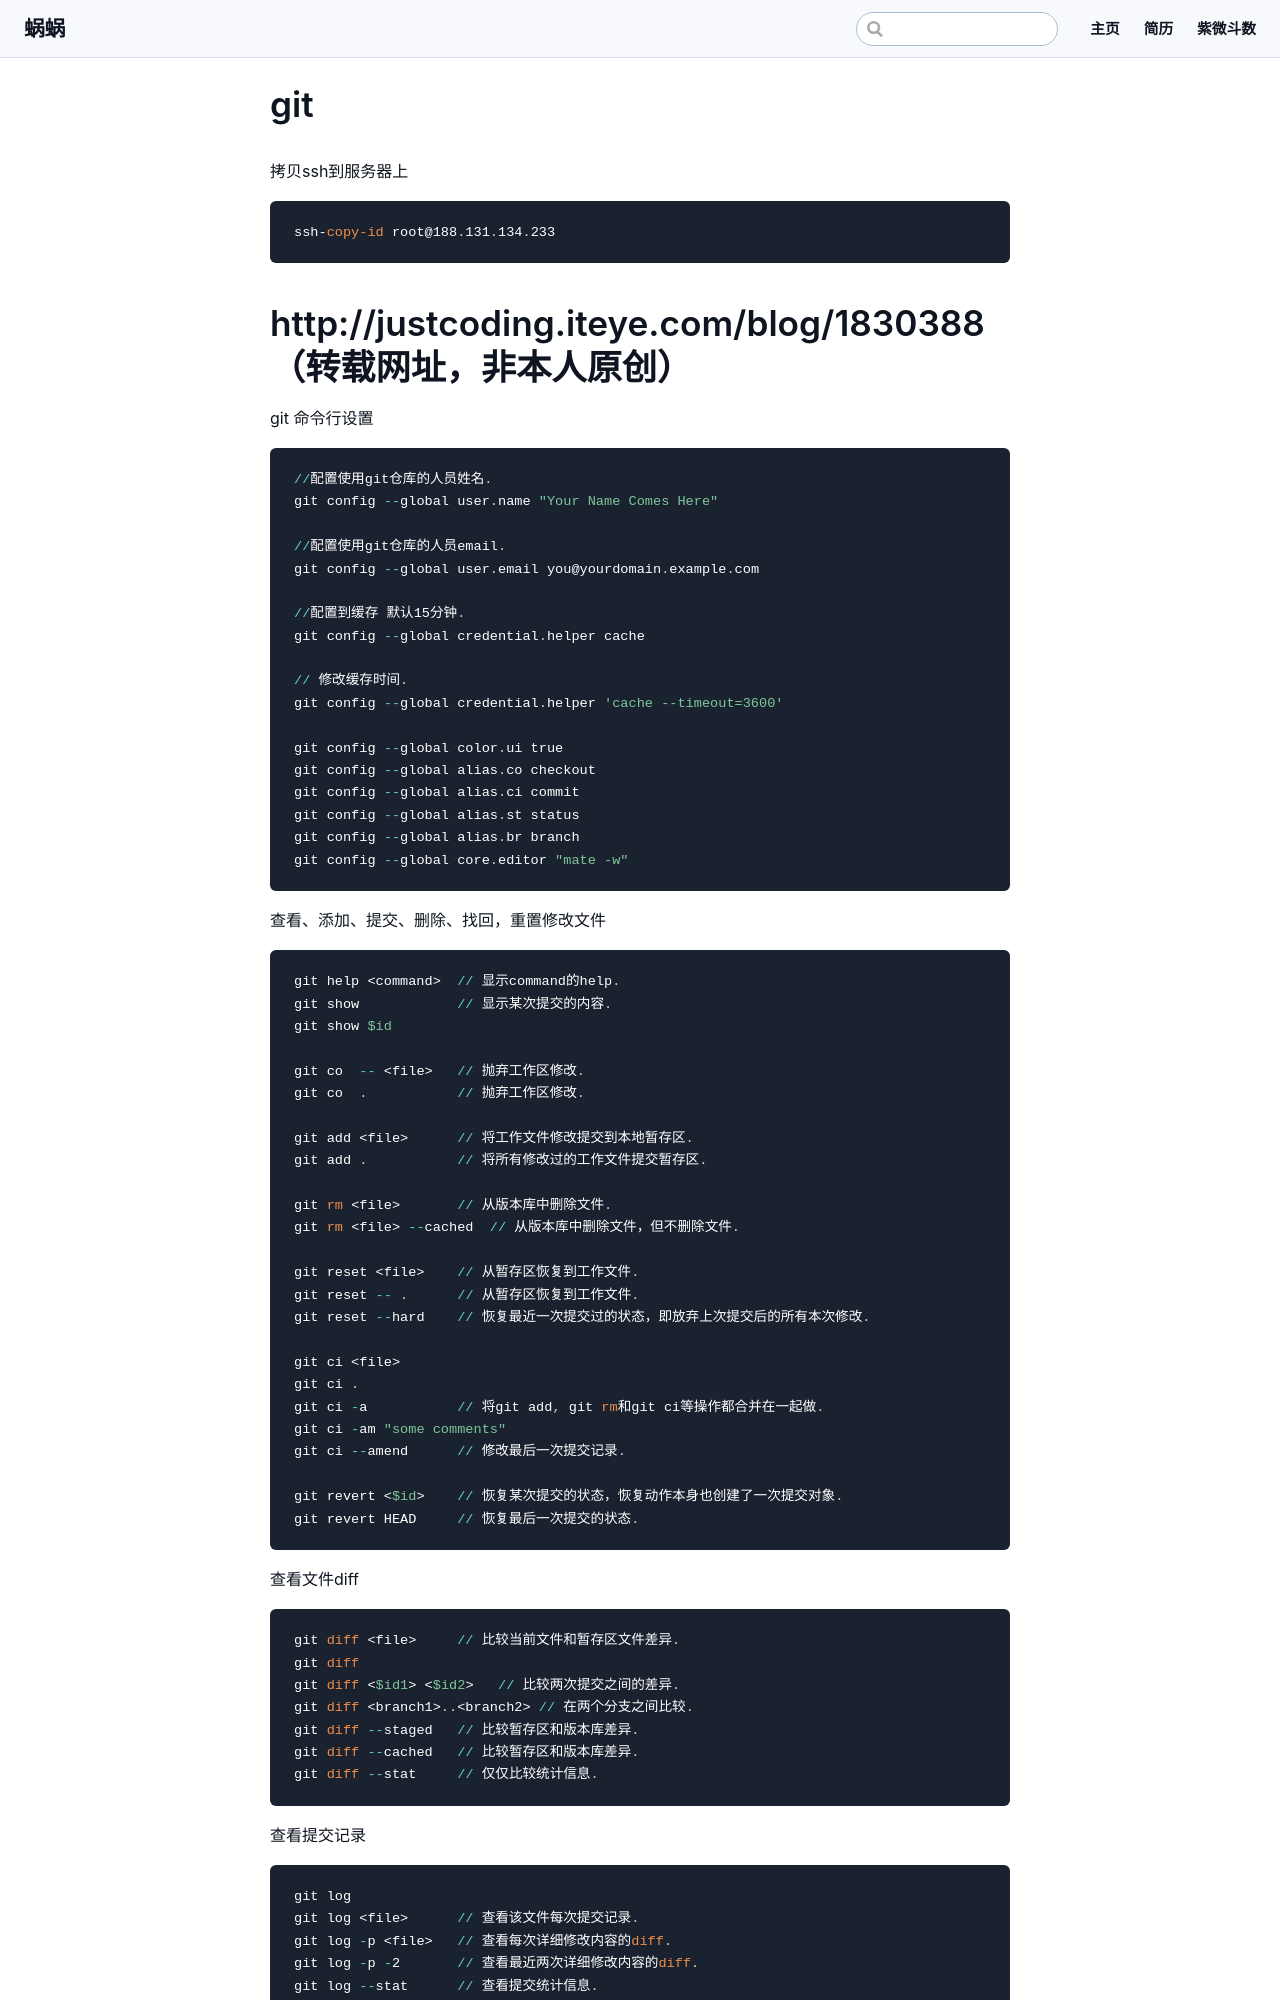

repository: hxl888/hxl888.github.io · page: pages/gits/gitDetails.html · generator: jekyll

# git

拷贝ssh到服务器上
```powershell
ssh-copy-id root@188.131.134.233
```


# http://justcoding.iteye.com/blog/1830388 （转载网址，非本人原创）
git 命令行设置
```powershell
//配置使用git仓库的人员姓名.
git config --global user.name "Your Name Comes Here"  
  
//配置使用git仓库的人员email.
git config --global user.email you@yourdomain.example.com  
  
//配置到缓存 默认15分钟. 
git config --global credential.helper cache   
  
// 修改缓存时间.  
git config --global credential.helper 'cache --timeout=3600'    
  
git config --global color.ui true  
git config --global alias.co checkout  
git config --global alias.ci commit  
git config --global alias.st status  
git config --global alias.br branch  
git config --global core.editor "mate -w"
```

查看、添加、提交、删除、找回，重置修改文件

```powershell
git help <command>  // 显示command的help. 
git show            // 显示某次提交的内容.  
git show $id 
   
git co  -- <file>   // 抛弃工作区修改.  
git co  .           // 抛弃工作区修改.  
   
git add <file>      // 将工作文件修改提交到本地暂存区.  
git add .           // 将所有修改过的工作文件提交暂存区. 
   
git rm <file>       // 从版本库中删除文件.  
git rm <file> --cached  // 从版本库中删除文件，但不删除文件.  
   
git reset <file>    // 从暂存区恢复到工作文件.  
git reset -- .      // 从暂存区恢复到工作文件.  
git reset --hard    // 恢复最近一次提交过的状态，即放弃上次提交后的所有本次修改.  
   
git ci <file>  
git ci .  
git ci -a           // 将git add, git rm和git ci等操作都合并在一起做.  
git ci -am "some comments"  
git ci --amend      // 修改最后一次提交记录. 
   
git revert <$id>    // 恢复某次提交的状态，恢复动作本身也创建了一次提交对象.  
git revert HEAD     // 恢复最后一次提交的状态.  
```
查看文件diff

```powershell
git diff <file>     // 比较当前文件和暂存区文件差异.  
git diff  
git diff <$id1> <$id2>   // 比较两次提交之间的差异.  
git diff <branch1>..<branch2> // 在两个分支之间比较.  
git diff --staged   // 比较暂存区和版本库差异.  
git diff --cached   // 比较暂存区和版本库差异.  
git diff --stat     // 仅仅比较统计信息.  
```
查看提交记录
